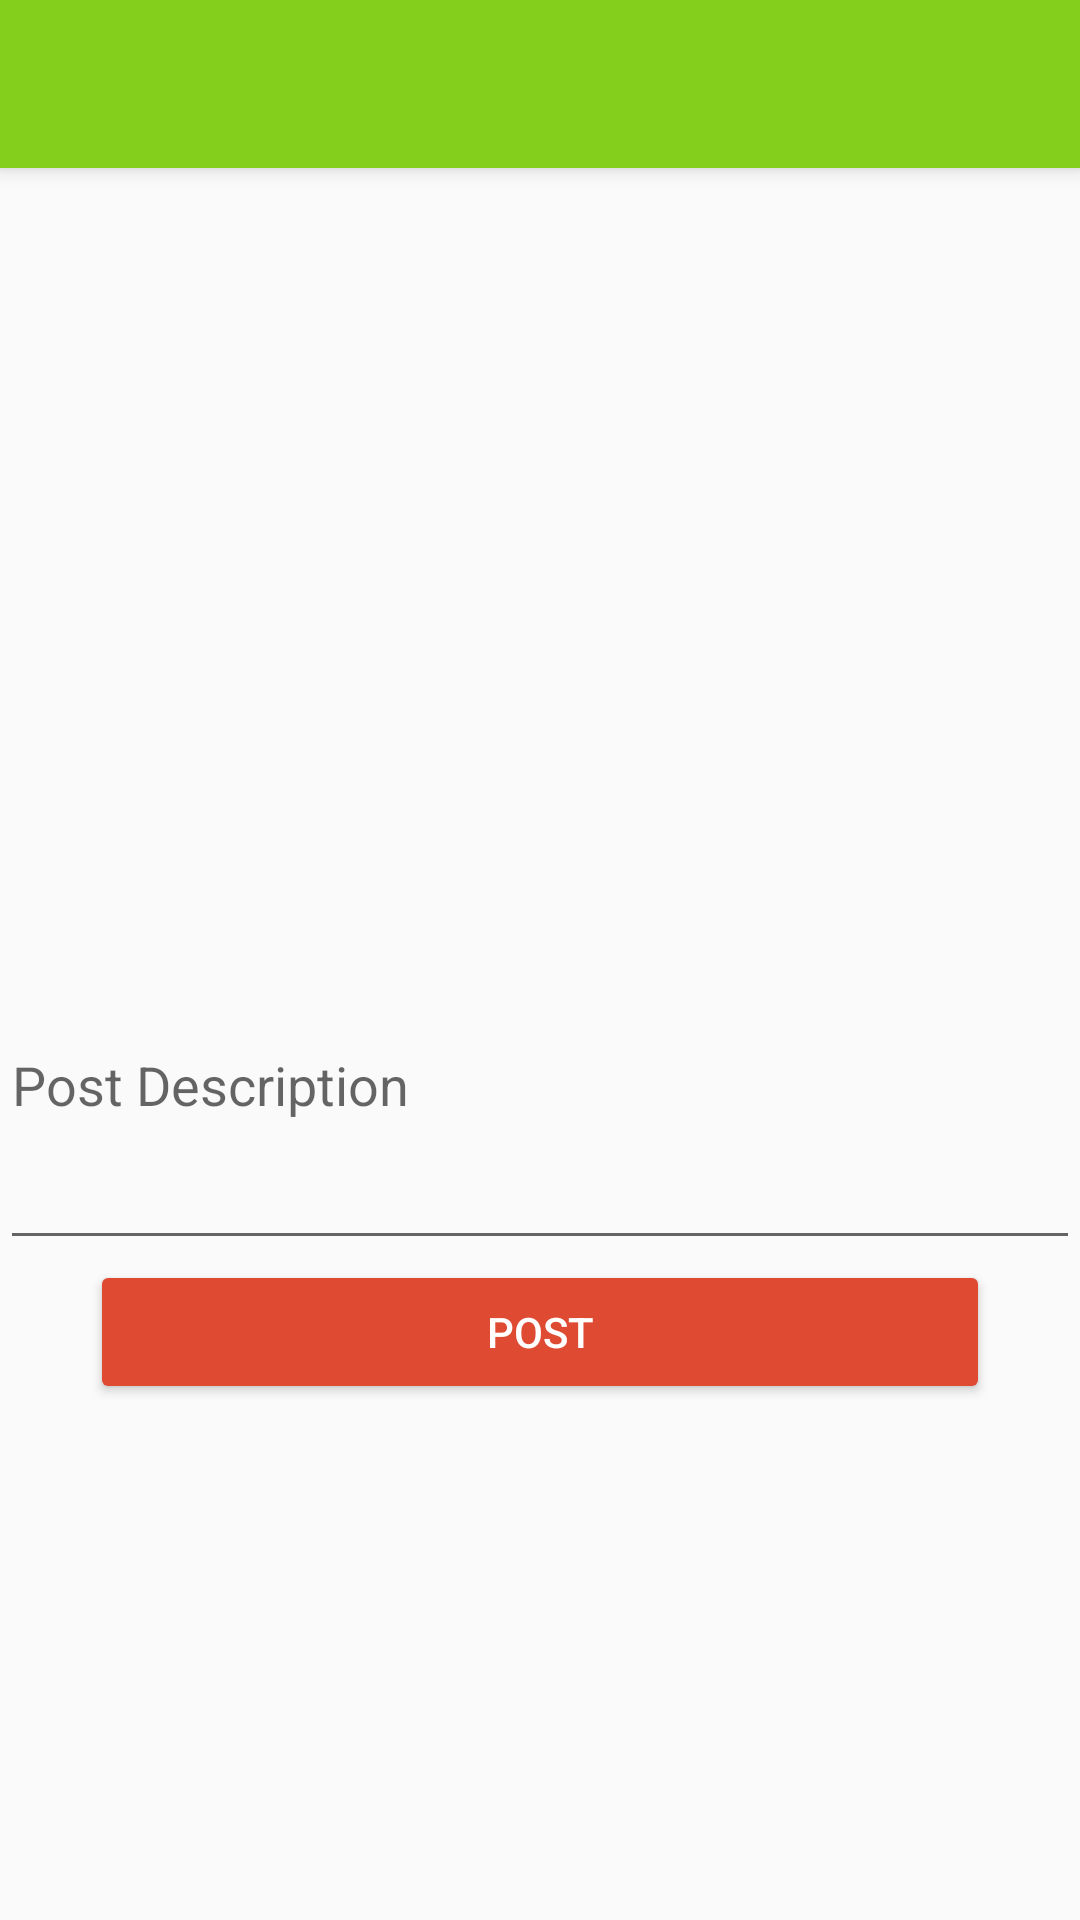

Reconstruct the res/layout file that produces this screen, plus the resources it refers to.
<!-- AndroidManifest.xml: application theme AppTheme -->
<!-- res/layout/activity_new_post.xml -->
<?xml version="1.0" encoding="utf-8"?>
<android.support.design.widget.CoordinatorLayout xmlns:android="http://schemas.android.com/apk/res/android"
    xmlns:app="http://schemas.android.com/apk/res-auto"
    xmlns:tools="http://schemas.android.com/tools"
    android:layout_width="match_parent"
    android:layout_height="match_parent"
    android:fitsSystemWindows="true"
    tools:context="com.shareqube.storagelap.NewPost">

    <android.support.design.widget.AppBarLayout
        android:layout_width="match_parent"
        android:layout_height="wrap_content"
        android:theme="@style/AppTheme.AppBarOverlay">

        <android.support.v7.widget.Toolbar
            android:id="@+id/toolbar"
            android:layout_width="match_parent"
            android:layout_height="?attr/actionBarSize"
            android:background="?attr/colorPrimary"
            app:popupTheme="@style/AppTheme.PopupOverlay" />

    </android.support.design.widget.AppBarLayout>

    <LinearLayout
        android:layout_width="match_parent"
        android:layout_height="match_parent"
        android:orientation="vertical"
      >

        <ImageView
            android:layout_width="match_parent"
            android:layout_height="300dp"
            android:id="@+id/new_post_picture"
            android:scaleType="centerCrop"
            android:background="@drawable/ic_camera_alt_24dp"
            android:backgroundTint="@color/blue_grey_500"
            />
        <EditText
            android:layout_width="match_parent"
            android:layout_height="120dp"
            android:id="@+id/new_post_text"
            android:hint="Post Description" />
        <Button
            android:layout_width="300dp"
            android:layout_gravity="center_horizontal"
            android:layout_height="wrap_content"
            android:id="@+id/new_post_submit"
            android:text="POST"
            style="@style/Widget.AppCompat.Button.Colored" />

    </LinearLayout>


</android.support.design.widget.CoordinatorLayout>
<!-- resources referenced by this layout -->
<resources>
  <color name="blue_grey_500">#607D8B</color>
  <style name="AppTheme.AppBarOverlay" parent="ThemeOverlay.AppCompat.Dark.ActionBar" />
  <style name="AppTheme.PopupOverlay" parent="ThemeOverlay.AppCompat.Light" />
  <style name="AppTheme" parent="Theme.AppCompat.Light.NoActionBar">
          
          <item name="colorPrimary">@color/colorPrimary</item>
          <item name="colorPrimaryDark">@color/colorPrimaryDark</item>
          <item name="colorAccent">@color/colorAccent</item>
      </style>
  <color name="colorPrimary">#83CF1C</color>
  <color name="colorPrimaryDark">#5AB831</color>
  <color name="colorAccent">#DF4A32</color>
</resources>
